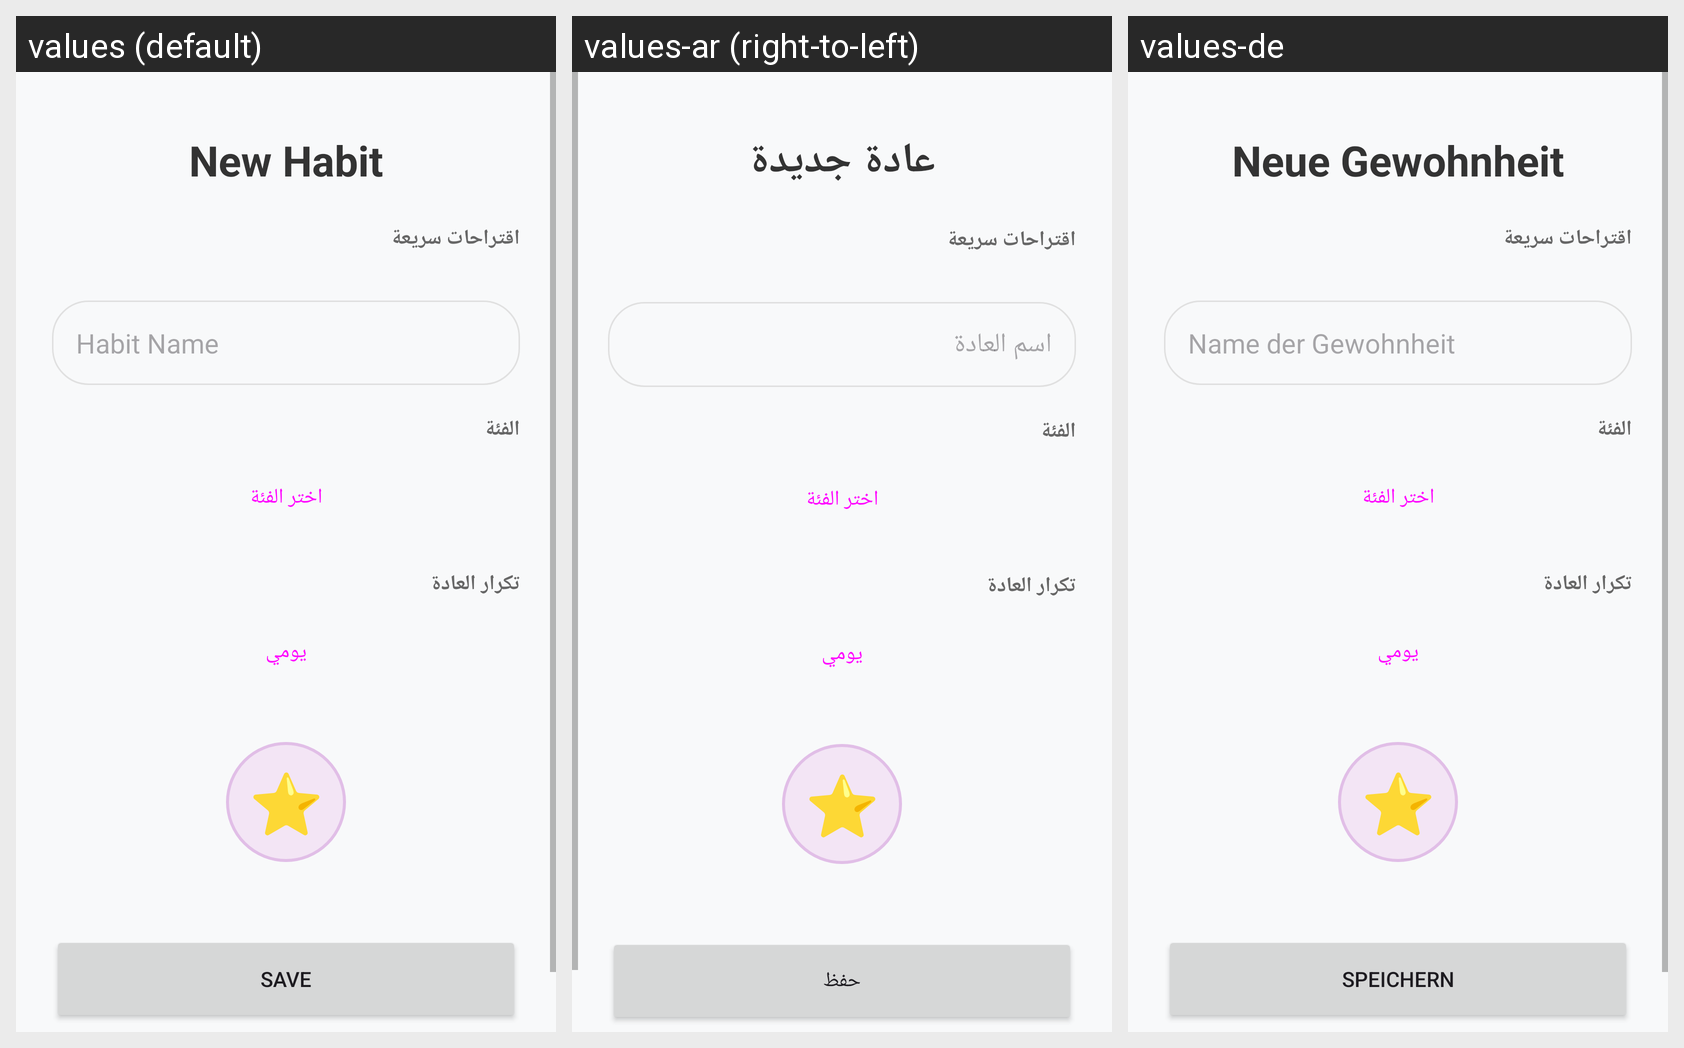

Translations of the strings shown on this Android screen, per locale in the grid:
Android screen res/layout/activity_add_habit.xml rendered under 3 locales, left to right: values (default), values-ar (right-to-left), values-de. Device: Nexus 5 (rendered at 1080×1920; each locale shown at half size, 540×960, under a caption strip naming it); theme Theme.HabitApp.
Strings drawn on this screen, with the default value and each locale's value (text and hints the layout hard-codes, and strings that could not be matched under every locale, appear in the picture but are not listed):

new_habit_title
  values: New Habit
  values-ar: عادة جديدة
  values-de: Neue Gewohnheit

habit_name_hint
  values: Habit Name
  values-ar: اسم العادة
  values-de: Name der Gewohnheit

save
  values: Save
  values-ar: حفظ
  values-de: Speichern
